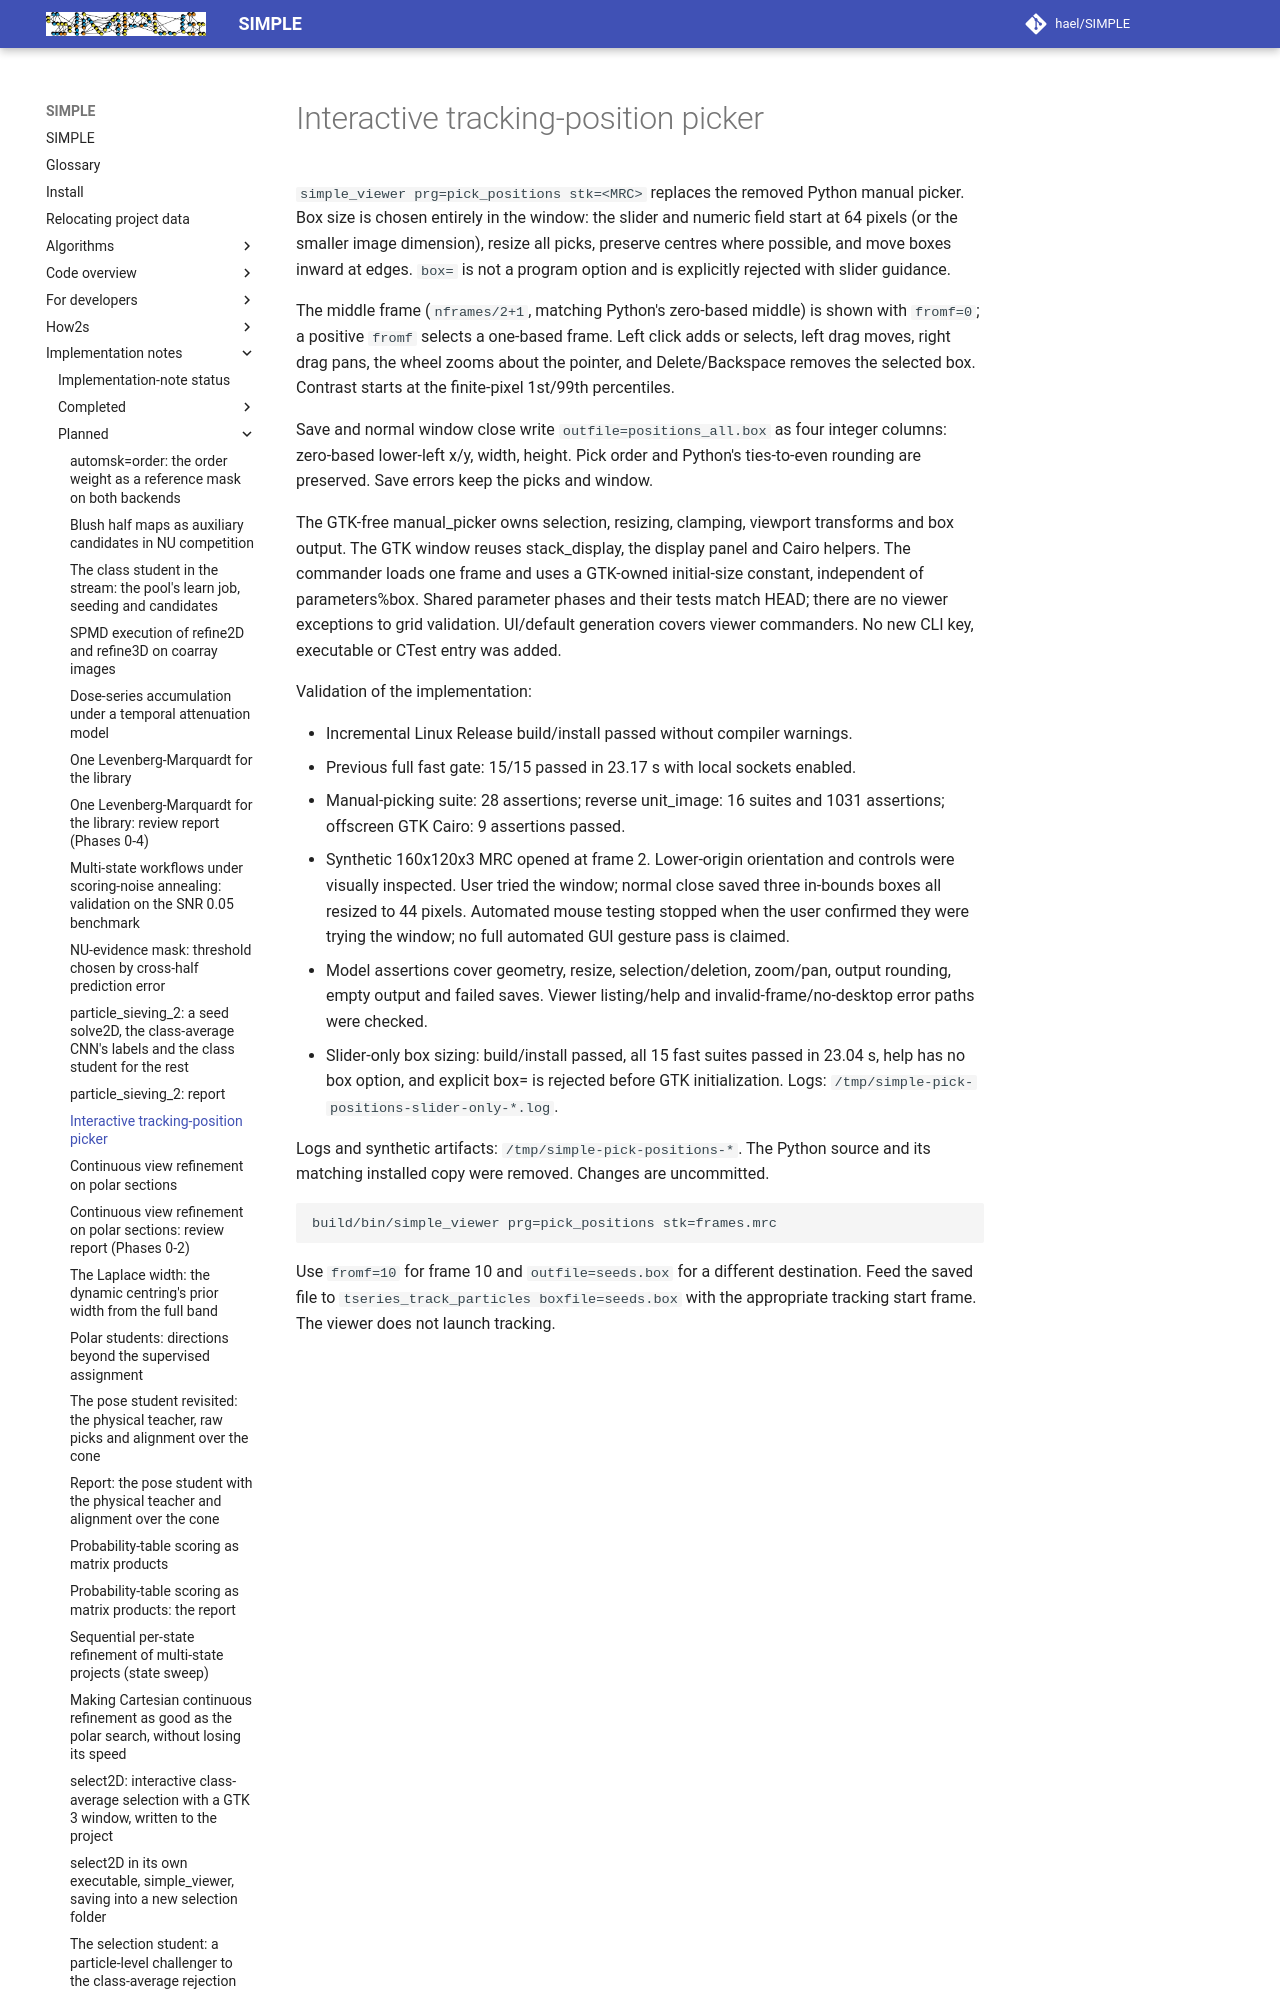

repository: hael/SIMPLE · page: implementation_notes/planned/pick_positions_viewer.html · generator: mkdocs

# Interactive tracking-position picker

`simple_viewer prg=pick_positions stk=<MRC>` replaces the removed Python
manual picker. Box size is chosen entirely in the window: the slider and
numeric field start at 64 pixels (or the smaller image dimension), resize
all picks, preserve centres where possible, and move boxes inward at edges.
`box=` is not a program option and is explicitly rejected with slider guidance.

The middle frame (`nframes/2+1`, matching Python's zero-based middle) is shown
with `fromf=0`; a positive `fromf` selects a one-based frame. Left click adds
or selects, left drag moves, right drag pans, the wheel zooms about the
pointer, and Delete/Backspace removes the selected box. Contrast starts at
the finite-pixel 1st/99th percentiles.

Save and normal window close write `outfile=positions_all.box` as four integer
columns: zero-based lower-left x/y, width, height. Pick order and Python's
ties-to-even rounding are preserved. Save errors keep the picks and window.

The GTK-free manual_picker owns selection, resizing, clamping, viewport
transforms and box output. The GTK window reuses stack_display, the display
panel and Cairo helpers. The commander loads one frame and uses a GTK-owned
initial-size constant, independent of parameters%box. Shared parameter phases
and their tests match HEAD; there are no viewer exceptions to grid validation.
UI/default generation covers viewer commanders. No new CLI key, executable
or CTest entry was added.

Validation of the implementation:
